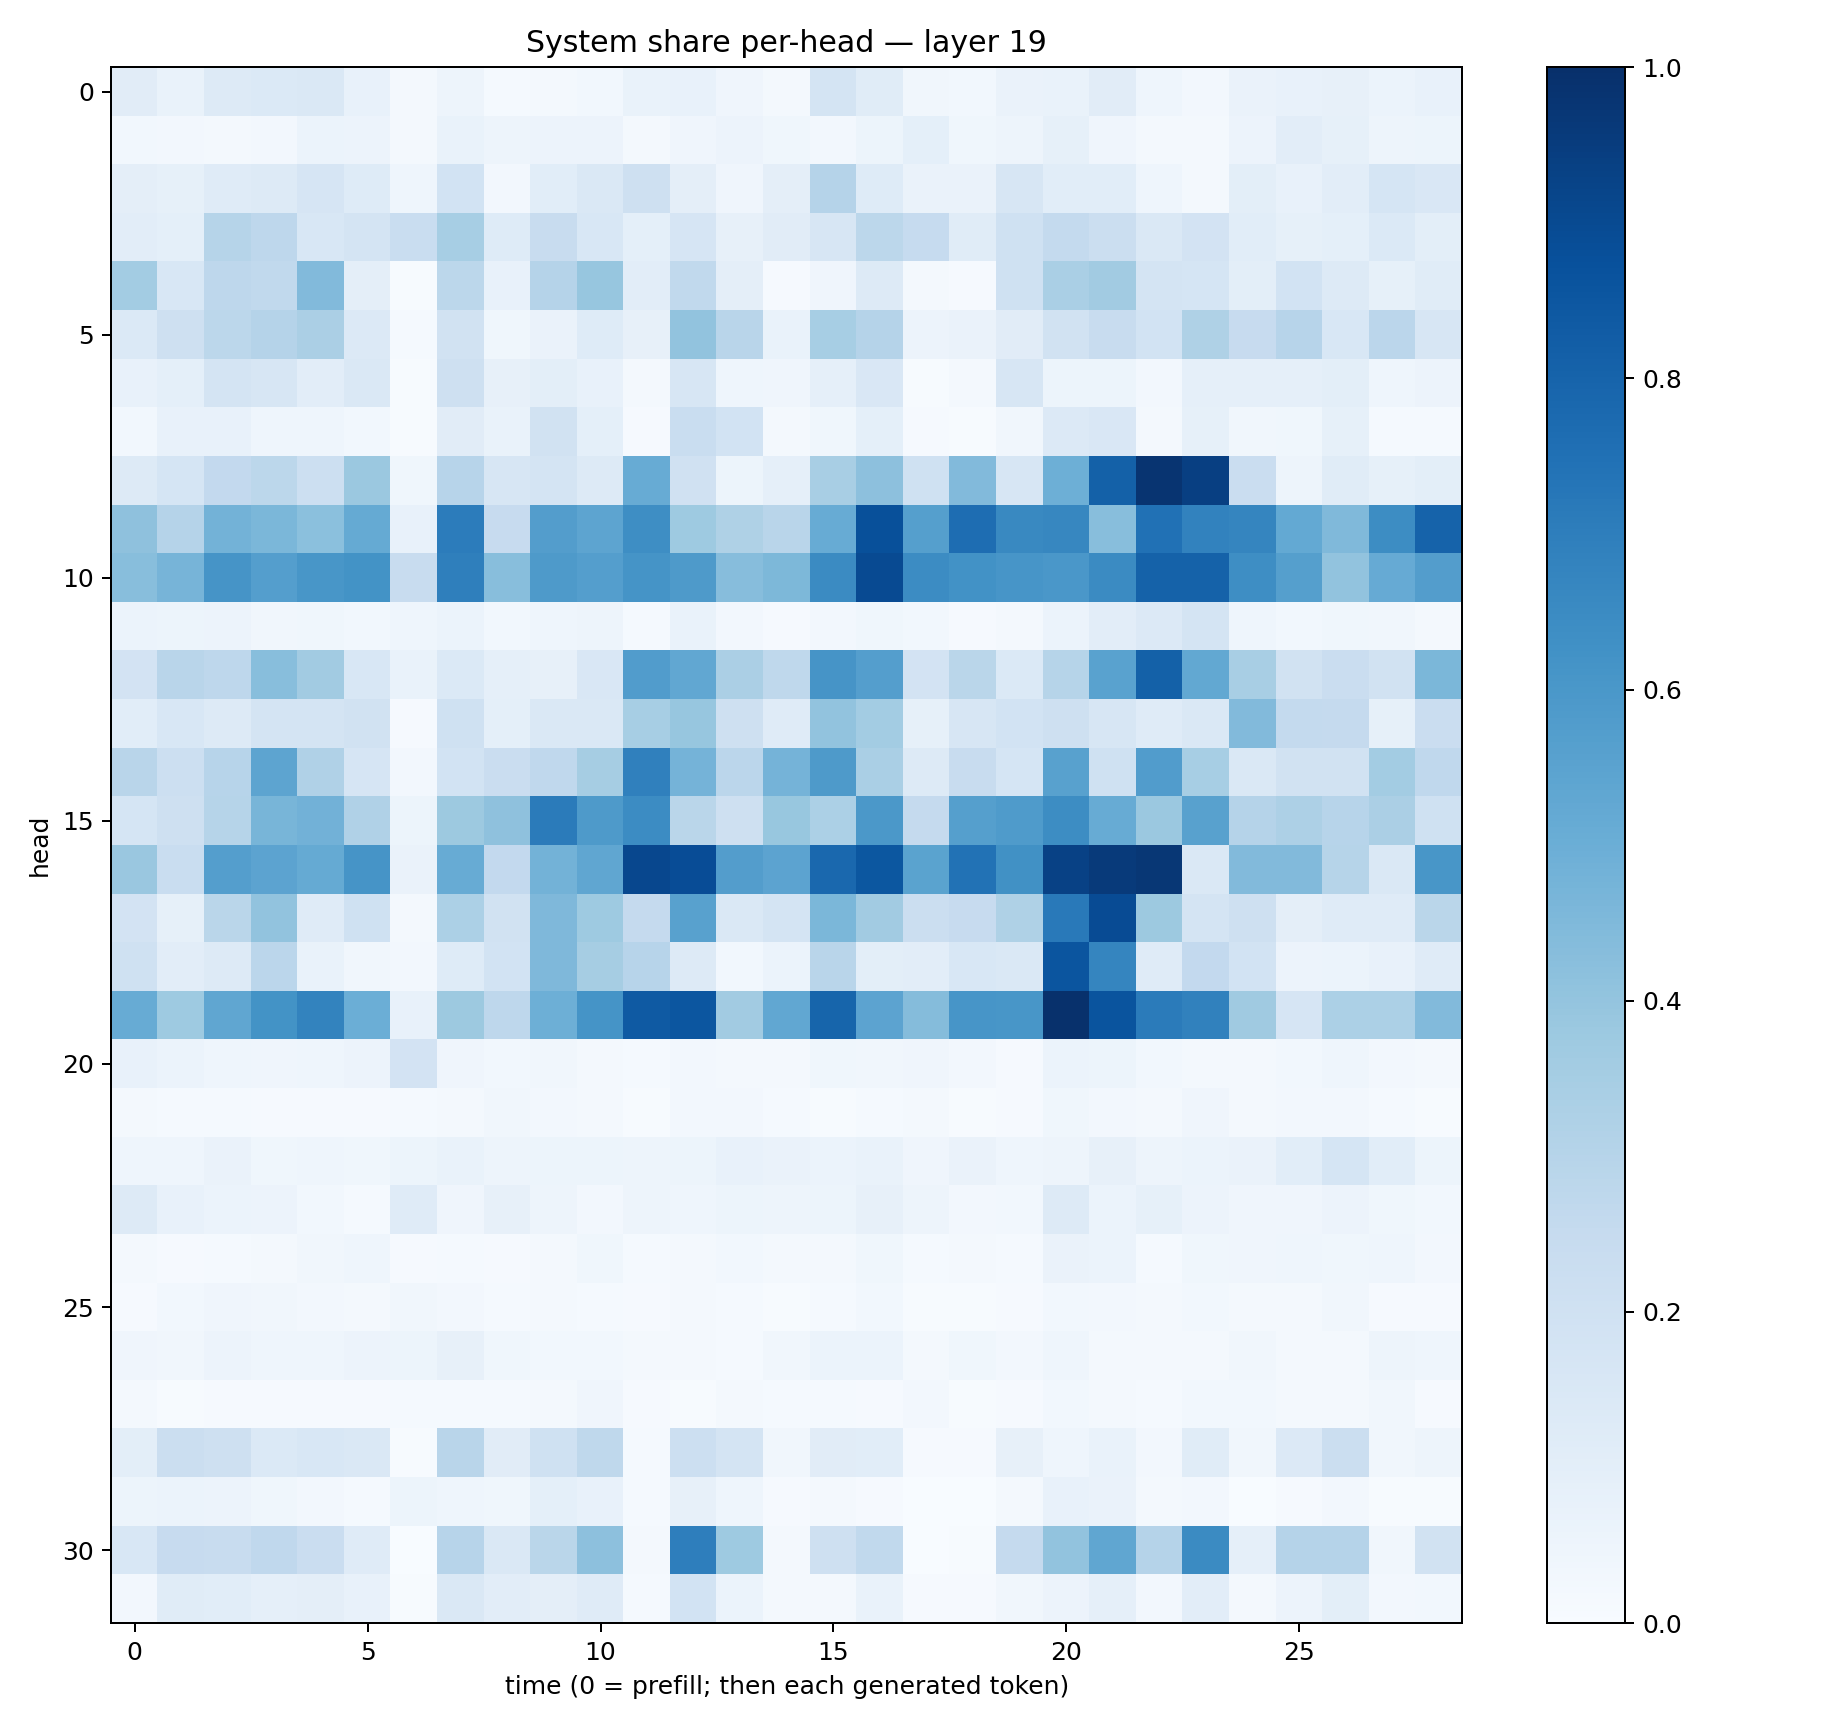

The table this chart was drawn from, first rows:
0.112823285, 0.06888865, 0.13168201, 0.1404312, 0.14076278, 0.077688046, 0.02164012, 0.048586518, 0.015531661, 0.021670671, 0.031217078, 0.066543125, 0.071853764, 0.04076712, 0.022254888, 0.17486484, 0.116400264, 0.033962708, 0.028680705, 0.064311095, 0.06855509, 0.11193867, 0.045024868, 0.024347348
0.02792, 0.02371, 0.02266, 0.02657, 0.05923, 0.05822, 0.01941, 0.06661, 0.05042, 0.05547, 0.05751, 0.01841, 0.04242, 0.05487, 0.03902, 0.02439, 0.0542, 0.0901, 0.03635, 0.0469, 0.08401, 0.04255, 0.02021, 0.0229
0.09672, 0.08268, 0.1181, 0.13, 0.1646, 0.1217, 0.04449, 0.1843, 0.02609, 0.1056, 0.145, 0.2093, 0.09743, 0.03984, 0.09623, 0.3017, 0.1221, 0.06501, 0.06556, 0.1575, 0.1057, 0.1057, 0.04467, 0.02235
0.1049, 0.09132, 0.2972, 0.2736, 0.1561, 0.1748, 0.2327, 0.3445, 0.1227, 0.2371, 0.154, 0.0915, 0.1653, 0.07847, 0.1114, 0.1582, 0.2807, 0.2495, 0.1143, 0.2002, 0.2546, 0.2245, 0.1416, 0.1835
0.3565, 0.1531, 0.2773, 0.2642, 0.4435, 0.09591, 0.00728, 0.2776, 0.07239, 0.3036, 0.394, 0.1049, 0.2618, 0.09448, 0.008775, 0.04205, 0.1312, 0.01857, 0.008087, 0.1998, 0.3386, 0.3619, 0.1785, 0.1713
0.137, 0.2036, 0.2807, 0.3018, 0.3359, 0.135, 0.01478, 0.1916, 0.03556, 0.06284, 0.1222, 0.08035, 0.4024, 0.2896, 0.06696, 0.3467, 0.3015, 0.0558, 0.06557, 0.1105, 0.1902, 0.2376, 0.1865, 0.3214
0.07111, 0.0919, 0.1793, 0.1589, 0.102, 0.1424, 0.00608, 0.2066, 0.07848, 0.1015, 0.07231, 0.01629, 0.1614, 0.04326, 0.03939, 0.08674, 0.151, 0.005131, 0.01656, 0.1588, 0.05242, 0.0544, 0.02686, 0.08827
0.02884, 0.07423, 0.07223, 0.04398, 0.04319, 0.0301, 0.005048, 0.1116, 0.06971, 0.1924, 0.09093, 0.00903, 0.2342, 0.1857, 0.01811, 0.03798, 0.09188, 0.009882, 0.004482, 0.03281, 0.1335, 0.151, 0.01769, 0.0854
0.1315, 0.1689, 0.2611, 0.279, 0.2175, 0.3818, 0.03699, 0.2938, 0.1586, 0.1763, 0.1265, 0.5079, 0.1982, 0.05439, 0.08639, 0.3399, 0.4155, 0.1998, 0.4433, 0.1616, 0.4926, 0.8108, 0.9843, 0.9387
0.4109, 0.3034, 0.477, 0.4603, 0.4211, 0.5171, 0.07684, 0.7043, 0.2431, 0.5715, 0.5403, 0.6375, 0.3711, 0.3227, 0.2904, 0.5117, 0.8758, 0.5645, 0.7617, 0.6583, 0.6648, 0.4281, 0.7488, 0.6807
0.4268, 0.4698, 0.6104, 0.5671, 0.6024, 0.6184, 0.2383, 0.6936, 0.4262, 0.5876, 0.5695, 0.6147, 0.5863, 0.4334, 0.4559, 0.6503, 0.8955, 0.6463, 0.6229, 0.6078, 0.599, 0.6522, 0.8047, 0.8066
0.06123, 0.05234, 0.05511, 0.03246, 0.03823, 0.02952, 0.04593, 0.06109, 0.0301, 0.04661, 0.05012, 0.01353, 0.06723, 0.02462, 0.01092, 0.02441, 0.03682, 0.02842, 0.009947, 0.01826, 0.06132, 0.1043, 0.1355, 0.1761
0.1821, 0.292, 0.2735, 0.4288, 0.3603, 0.1557, 0.06801, 0.1378, 0.08972, 0.08109, 0.1512, 0.5779, 0.5285, 0.3349, 0.2701, 0.6108, 0.5697, 0.1812, 0.2878, 0.1404, 0.3007, 0.5521, 0.809, 0.5247
0.1086, 0.1533, 0.1308, 0.1791, 0.1785, 0.1893, 0.008974, 0.2019, 0.09161, 0.147, 0.1427, 0.3461, 0.3931, 0.2088, 0.1186, 0.4044, 0.3567, 0.08374, 0.16, 0.186, 0.2048, 0.1574, 0.1177, 0.1422
0.2927, 0.2165, 0.2943, 0.5392, 0.3192, 0.1668, 0.0259, 0.1848, 0.2272, 0.2667, 0.3504, 0.6914, 0.4746, 0.282, 0.4744, 0.5873, 0.3381, 0.1264, 0.2387, 0.1717, 0.5583, 0.1994, 0.5771, 0.3441
0.1716, 0.2053, 0.2981, 0.4652, 0.4816, 0.3176, 0.05302, 0.3789, 0.4103, 0.71, 0.5864, 0.6479, 0.2879, 0.21, 0.3884, 0.3283, 0.5971, 0.2515, 0.5649, 0.5842, 0.6428, 0.5104, 0.3816, 0.5559
0.3863, 0.2306, 0.5702, 0.546, 0.5184, 0.6124, 0.06507, 0.5087, 0.2597, 0.4782, 0.5333, 0.907, 0.8868, 0.5734, 0.5462, 0.7829, 0.8507, 0.5483, 0.7436, 0.6259, 0.9302, 0.9608, 0.9695, 0.1412
0.1801, 0.08471, 0.287, 0.4028, 0.1206, 0.1996, 0.02268, 0.3285, 0.1945, 0.4498, 0.374, 0.2527, 0.5572, 0.1459, 0.1736, 0.4592, 0.36, 0.219, 0.2432, 0.3211, 0.718, 0.8924, 0.3788, 0.1783
0.202, 0.1039, 0.1321, 0.2826, 0.06983, 0.0348, 0.02723, 0.1217, 0.1846, 0.4512, 0.3498, 0.2952, 0.1307, 0.02966, 0.06101, 0.2895, 0.09825, 0.1041, 0.155, 0.1445, 0.8592, 0.6688, 0.1209, 0.2613
0.5102, 0.3741, 0.5319, 0.6176, 0.6767, 0.497, 0.07294, 0.3785, 0.2772, 0.4938, 0.617, 0.8387, 0.8532, 0.362, 0.5299, 0.7956, 0.5466, 0.4338, 0.6087, 0.6022, 0.9961, 0.8631, 0.7088, 0.6853
0.07624, 0.06217, 0.04564, 0.03916, 0.04419, 0.05577, 0.1819, 0.04183, 0.0294, 0.03414, 0.01594, 0.01359, 0.02481, 0.02238, 0.01873, 0.03705, 0.03304, 0.04294, 0.02727, 0.01103, 0.06053, 0.05091, 0.0277, 0.0191
0.02012, 0.0146, 0.01206, 0.00901, 0.01118, 0.01107, 0.01212, 0.02205, 0.03182, 0.02734, 0.01694, 0.005542, 0.0239, 0.02445, 0.01313, 0.007797, 0.01231, 0.02329, 0.006488, 0.01111, 0.03607, 0.02619, 0.02136, 0.03975
0.04373, 0.04458, 0.06502, 0.03901, 0.04418, 0.03788, 0.05303, 0.06913, 0.0477, 0.05354, 0.05123, 0.04987, 0.05461, 0.07379, 0.06294, 0.06066, 0.0684, 0.04151, 0.06617, 0.04388, 0.04804, 0.0792, 0.05007, 0.06128
0.13, 0.07407, 0.06095, 0.05643, 0.0309, 0.01474, 0.1185, 0.04128, 0.07905, 0.05024, 0.02482, 0.05074, 0.04472, 0.05108, 0.04693, 0.05456, 0.08194, 0.04817, 0.0268, 0.0312, 0.1278, 0.06037, 0.08248, 0.05847
0.01679, 0.008228, 0.01393, 0.02216, 0.03317, 0.04369, 0.01133, 0.01402, 0.009244, 0.02241, 0.03719, 0.0154, 0.02014, 0.02801, 0.02268, 0.01891, 0.03621, 0.01333, 0.02296, 0.01286, 0.06303, 0.06244, 0.01427, 0.03579
0.009608, 0.02909, 0.04236, 0.03135, 0.02371, 0.01688, 0.03158, 0.02532, 0.01351, 0.01773, 0.0118, 0.01086, 0.02199, 0.01533, 0.005856, 0.01484, 0.02853, 0.007763, 0.007426, 0.008381, 0.03023, 0.02706, 0.01862, 0.02737
0.04135, 0.03326, 0.05793, 0.04303, 0.04648, 0.05731, 0.05366, 0.08195, 0.0377, 0.02821, 0.03065, 0.02335, 0.02279, 0.01337, 0.03397, 0.05901, 0.06014, 0.02317, 0.03838, 0.02467, 0.0467, 0.01859, 0.01963, 0.01733
0.01635, 0.007506, 0.01049, 0.01013, 0.01159, 0.01162, 0.01389, 0.01212, 0.01255, 0.01672, 0.04048, 0.01018, 0.005036, 0.02162, 0.01258, 0.01458, 0.008159, 0.027, 0.006194, 0.008257, 0.03081, 0.01647, 0.01524, 0.03028
0.09902, 0.2228, 0.2051, 0.1391, 0.1554, 0.1436, 0.004394, 0.293, 0.1107, 0.2006, 0.2711, 0.01392, 0.2175, 0.1784, 0.0334, 0.1116, 0.1071, 0.01058, 0.008417, 0.08108, 0.04604, 0.07008, 0.02687, 0.116
0.05288, 0.0612, 0.05575, 0.03832, 0.02527, 0.01472, 0.05364, 0.04433, 0.03633, 0.09365, 0.0761, 0.01289, 0.07914, 0.04619, 0.01104, 0.02098, 0.01064, 0.00389, 0.003797, 0.01679, 0.07587, 0.06614, 0.01706, 0.02663
0.1552, 0.2423, 0.2389, 0.2677, 0.2295, 0.119, 0.002349, 0.2936, 0.1422, 0.2885, 0.4147, 0.02043, 0.696, 0.3713, 0.01757, 0.2077, 0.2628, 0.00184, 0.005725, 0.2531, 0.4042, 0.5351, 0.3036, 0.6508
0.02662, 0.1165, 0.1063, 0.08799, 0.09376, 0.07551, 0.004506, 0.145, 0.1038, 0.0963, 0.1202, 0.01449, 0.1844, 0.05868, 0.01717, 0.02099, 0.06673, 0.009782, 0.01064, 0.03445, 0.05505, 0.08895, 0.02424, 0.1048
